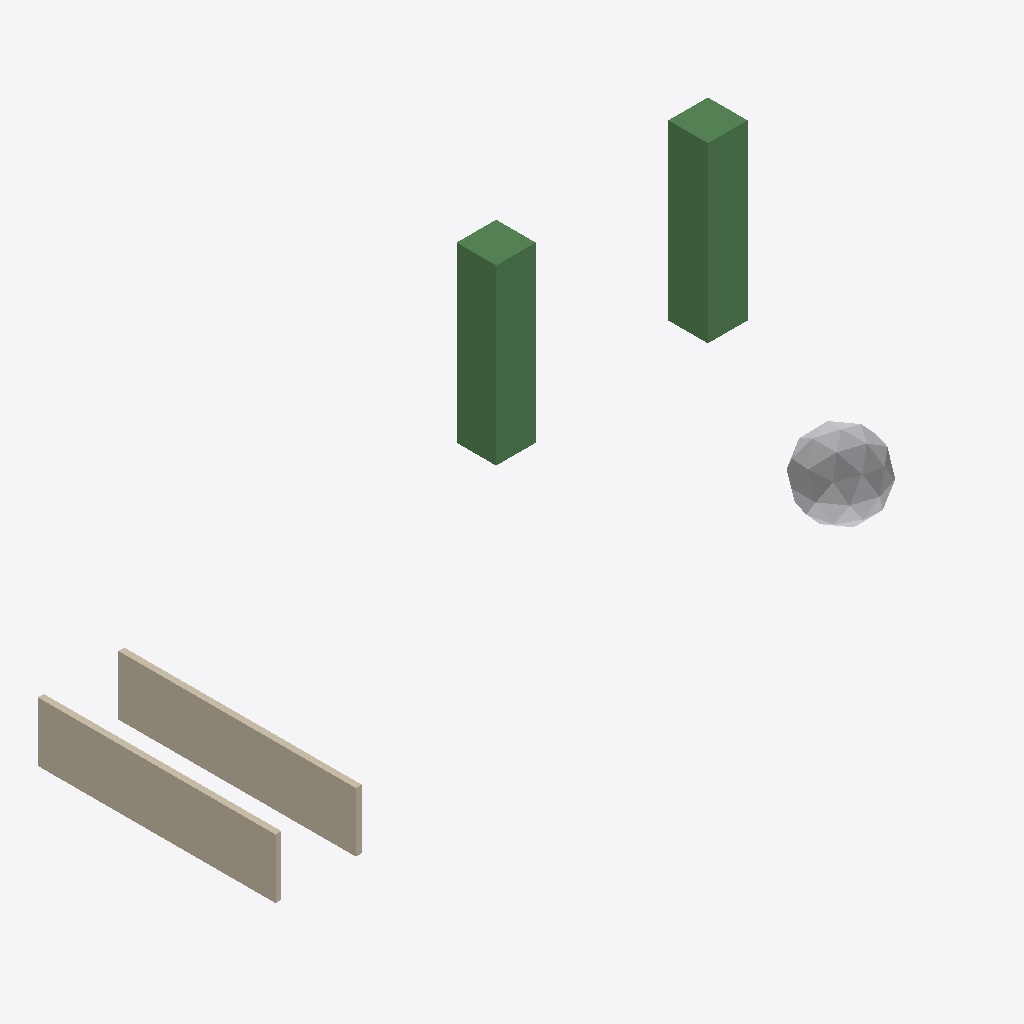
Isometric view of an IFC building model (IFC-SPF (STEP), schema IFC4, length unit metre), seen from the south-west, elements coloured by IFC class: 2 walls (beige), 2 beams (green), 1 other element (light grey).
Extent 31.4 m × 16.5 m × 14.8 m (x, y, z). Storeys (1): Parter at 2.55 m. Elements (5): 2 IfcBeam, 2 IfcWall, 1 IfcLamp.

HEADER;
FILE_DESCRIPTION(('ViewDefinition[DesignTransferView]'),'2;1');
FILE_NAME('Casa Giarmata 05-10-22.ifc','2022-10-09T12:17:16+03:00',(),(),'IfcOpenShell v0.7.0-1b1fd1e6','BlenderBIM 0.0.220516','Nobody');
FILE_SCHEMA(('IFC4'));
ENDSEC;
DATA;
#1=IFCPROJECT('11ff6eBPj0KuyFd7Eptsyb',$,'My Project',$,$,$,$,(#14,#20),#9);
#24=IFCSITE('1bQ8aqwRr6qfIk$XI3BZUW',$,'My Site',$,$,#47,$,$,$,$,$,$,$,$);
#30=IFCBUILDING('2aY$PUDLr4deWjT5oIq$1X',$,'My Building',$,$,#53,$,$,$,$,$,$);
#36=IFCBUILDINGSTOREY('2nmFXSLav55wV82YEL0tpw',$,'Parter',$,$,#133,$,$,$,$);
#204=IFCWALL('3gkCAsMLzANReRSeflr583',$,'Cube',$,$,#264,#219,$,.STANDARD.);
#234=IFCWALL('1m86mHKsTENAkCIgihXNgS',$,'Cube',$,$,#283,#254,$,.STANDARD.);
#139=IFCBEAM('1SHkDpFVDEpegpWeh7KBD7',$,'Beam1',$,$,#192,#162,$,.BEAM.);
#60=IFCBEAM('1RygNPbVb0eB9SJYBdSlSI',$,'Beam1',$,$,#138,#78,$,.BEAM.);
#293=IFCLAMP('0yUzFxWejC2P6cgNcVQjdU',$,'Icosphere',$,$,#298,#382,$,.LED.);
ENDSEC;
